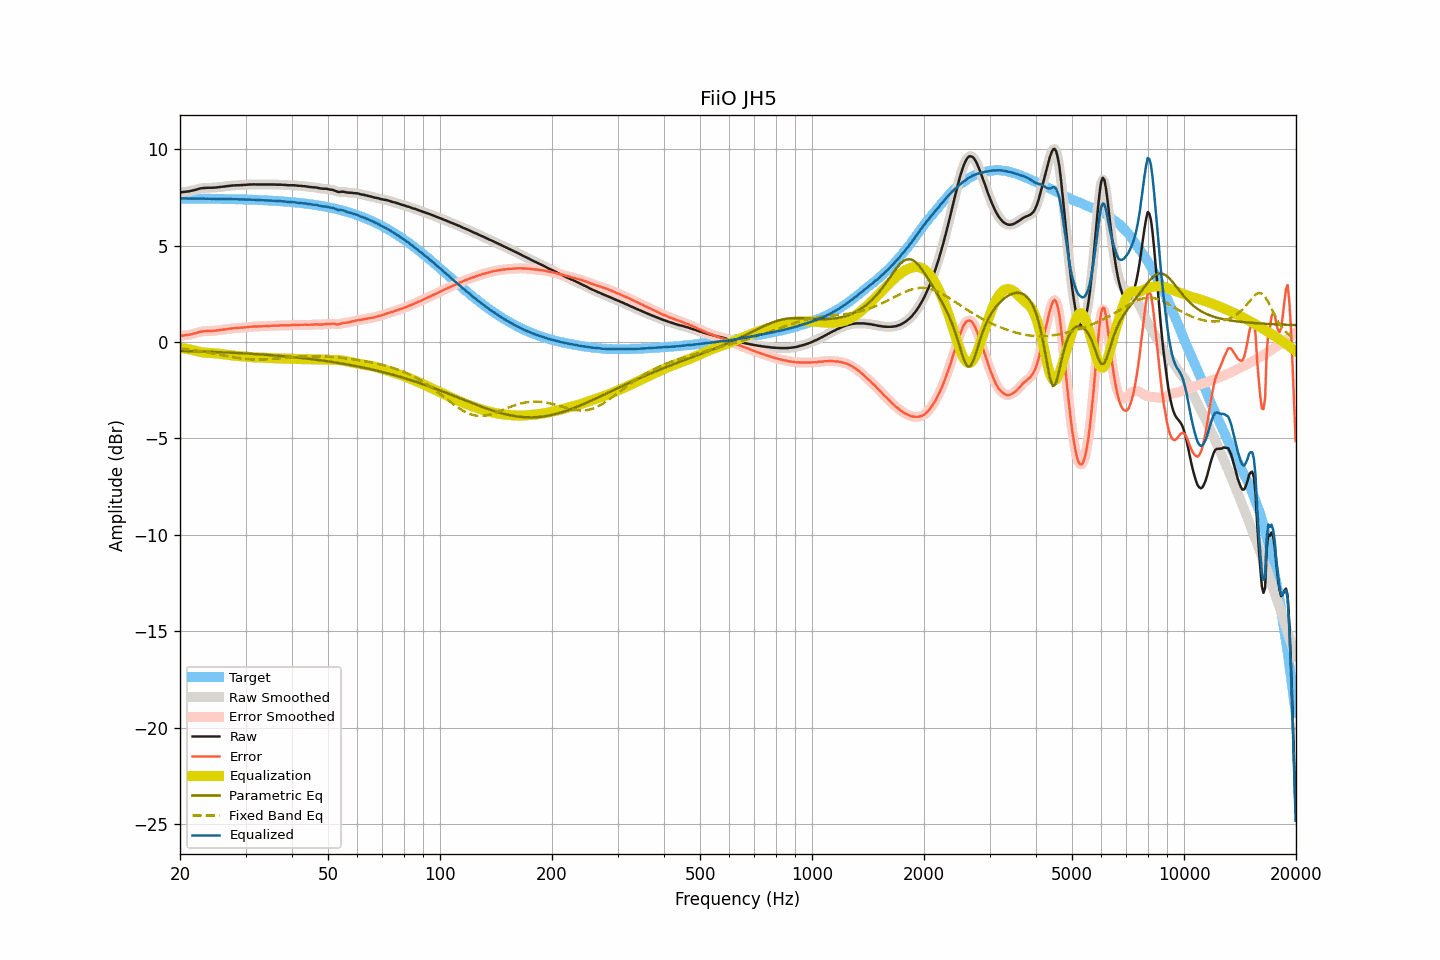

The data file committed next to this chart (first rows):
frequency, raw, smoothed, error, error_smoothed, equalization, parametric_eq, fixed_band_eq, equalized_raw, equalized_smoothed, target
20.00, 7.74, 7.75, 0.30, 0.31, -0.31, -0.46, -0.34, 7.43, 7.44, 7.44
20.20, 7.76, 7.76, 0.32, 0.32, -0.32, -0.46, -0.35, 7.44, 7.44, 7.44
20.40, 7.77, 7.77, 0.34, 0.33, -0.33, -0.47, -0.36, 7.44, 7.44, 7.44
20.61, 7.78, 7.78, 0.35, 0.35, -0.34, -0.47, -0.37, 7.44, 7.44, 7.44
20.81, 7.79, 7.79, 0.36, 0.36, -0.36, -0.47, -0.38, 7.44, 7.44, 7.44
21.02, 7.80, 7.80, 0.37, 0.37, -0.37, -0.47, -0.39, 7.43, 7.43, 7.44
21.23, 7.81, 7.82, 0.38, 0.38, -0.39, -0.48, -0.40, 7.43, 7.43, 7.44
21.44, 7.83, 7.83, 0.40, 0.40, -0.40, -0.48, -0.41, 7.43, 7.43, 7.44
21.66, 7.85, 7.85, 0.42, 0.42, -0.42, -0.48, -0.42, 7.43, 7.43, 7.43
21.87, 7.87, 7.87, 0.44, 0.44, -0.44, -0.48, -0.43, 7.43, 7.43, 7.43
22.09, 7.89, 7.90, 0.46, 0.46, -0.47, -0.49, -0.45, 7.43, 7.43, 7.43
22.31, 7.92, 7.92, 0.49, 0.49, -0.49, -0.49, -0.46, 7.44, 7.43, 7.43
22.54, 7.94, 7.94, 0.51, 0.51, -0.51, -0.49, -0.47, 7.44, 7.44, 7.43
22.76, 7.96, 7.96, 0.53, 0.53, -0.53, -0.49, -0.49, 7.44, 7.44, 7.43
22.99, 7.97, 7.97, 0.54, 0.54, -0.54, -0.50, -0.50, 7.43, 7.43, 7.43
23.22, 7.98, 7.98, 0.56, 0.55, -0.55, -0.50, -0.51, 7.43, 7.43, 7.43
23.45, 7.98, 7.99, 0.56, 0.56, -0.56, -0.50, -0.53, 7.42, 7.43, 7.43
23.69, 7.99, 7.99, 0.57, 0.57, -0.57, -0.51, -0.54, 7.43, 7.43, 7.43
23.92, 7.99, 7.99, 0.57, 0.57, -0.57, -0.51, -0.56, 7.42, 7.42, 7.42
24.16, 7.99, 8.00, 0.57, 0.57, -0.57, -0.51, -0.57, 7.42, 7.42, 7.42
24.40, 7.99, 8.00, 0.57, 0.57, -0.58, -0.51, -0.59, 7.42, 7.42, 7.42
24.65, 8.00, 8.00, 0.58, 0.58, -0.58, -0.52, -0.60, 7.42, 7.42, 7.42
24.89, 8.00, 8.01, 0.58, 0.59, -0.59, -0.52, -0.62, 7.42, 7.42, 7.42
25.14, 8.01, 8.01, 0.60, 0.60, -0.60, -0.52, -0.64, 7.42, 7.42, 7.42
25.39, 8.02, 8.02, 0.61, 0.61, -0.61, -0.53, -0.65, 7.42, 7.42, 7.42
25.65, 8.03, 8.03, 0.62, 0.62, -0.62, -0.53, -0.67, 7.42, 7.42, 7.42
25.91, 8.04, 8.04, 0.63, 0.63, -0.63, -0.54, -0.68, 7.42, 7.42, 7.41
26.16, 8.05, 8.05, 0.64, 0.64, -0.64, -0.54, -0.70, 7.41, 7.41, 7.41
26.43, 8.06, 8.06, 0.65, 0.65, -0.65, -0.54, -0.71, 7.41, 7.41, 7.41
26.69, 8.07, 8.07, 0.66, 0.66, -0.67, -0.55, -0.73, 7.41, 7.41, 7.41
26.96, 8.08, 8.08, 0.68, 0.68, -0.68, -0.55, -0.75, 7.41, 7.41, 7.41
27.23, 8.09, 8.09, 0.69, 0.69, -0.69, -0.55, -0.76, 7.41, 7.41, 7.41
27.50, 8.10, 8.10, 0.70, 0.70, -0.70, -0.56, -0.78, 7.41, 7.41, 7.40
27.77, 8.11, 8.11, 0.71, 0.71, -0.71, -0.56, -0.79, 7.41, 7.40, 7.40
28.05, 8.11, 8.12, 0.71, 0.72, -0.71, -0.57, -0.80, 7.40, 7.40, 7.40
28.33, 8.12, 8.12, 0.73, 0.72, -0.72, -0.57, -0.82, 7.40, 7.40, 7.40
28.62, 8.12, 8.12, 0.73, 0.73, -0.73, -0.57, -0.83, 7.39, 7.39, 7.40
28.90, 8.12, 8.13, 0.73, 0.73, -0.74, -0.58, -0.84, 7.39, 7.39, 7.39
29.19, 8.13, 8.13, 0.74, 0.74, -0.74, -0.58, -0.85, 7.39, 7.39, 7.39
29.48, 8.13, 8.14, 0.75, 0.75, -0.75, -0.59, -0.86, 7.38, 7.39, 7.39
29.78, 8.14, 8.14, 0.76, 0.75, -0.76, -0.59, -0.87, 7.39, 7.38, 7.39
30.08, 8.14, 8.15, 0.76, 0.76, -0.76, -0.60, -0.88, 7.38, 7.38, 7.38
30.38, 8.15, 8.15, 0.77, 0.77, -0.77, -0.60, -0.89, 7.38, 7.38, 7.38
30.68, 8.16, 8.16, 0.79, 0.78, -0.78, -0.61, -0.89, 7.38, 7.38, 7.38
30.99, 8.16, 8.17, 0.79, 0.79, -0.79, -0.61, -0.90, 7.38, 7.38, 7.38
31.30, 8.16, 8.17, 0.79, 0.80, -0.79, -0.62, -0.90, 7.37, 7.38, 7.37
31.61, 8.17, 8.17, 0.80, 0.80, -0.80, -0.62, -0.91, 7.38, 7.37, 7.37
31.93, 8.16, 8.17, 0.80, 0.80, -0.80, -0.63, -0.91, 7.36, 7.37, 7.37
32.24, 8.16, 8.17, 0.80, 0.80, -0.80, -0.63, -0.91, 7.36, 7.36, 7.36
32.57, 8.16, 8.16, 0.81, 0.80, -0.81, -0.64, -0.91, 7.36, 7.36, 7.36
32.89, 8.16, 8.16, 0.81, 0.81, -0.81, -0.64, -0.91, 7.35, 7.35, 7.36
33.22, 8.16, 8.16, 0.81, 0.81, -0.81, -0.65, -0.91, 7.35, 7.35, 7.35
33.55, 8.16, 8.16, 0.82, 0.82, -0.82, -0.66, -0.90, 7.35, 7.35, 7.35
33.89, 8.16, 8.16, 0.82, 0.82, -0.82, -0.66, -0.90, 7.34, 7.34, 7.34
34.23, 8.16, 8.16, 0.82, 0.82, -0.83, -0.67, -0.90, 7.34, 7.34, 7.34
34.57, 8.16, 8.16, 0.83, 0.83, -0.83, -0.67, -0.89, 7.33, 7.33, 7.33
34.92, 8.16, 8.16, 0.83, 0.83, -0.83, -0.68, -0.88, 7.33, 7.33, 7.33
35.27, 8.16, 8.16, 0.84, 0.84, -0.84, -0.69, -0.88, 7.33, 7.33, 7.33
35.62, 8.16, 8.16, 0.84, 0.84, -0.84, -0.69, -0.87, 7.32, 7.32, 7.32
35.97, 8.16, 8.16, 0.85, 0.85, -0.85, -0.70, -0.86, 7.32, 7.32, 7.32
... 635 more rows
